pico-8 play session: no input (idle), after a click and taps of 🅾, ❎, 🅾+❎, 🅾 in the second before t = 0

[t = 1 s] idle ~1s (no d-pad/buttons)
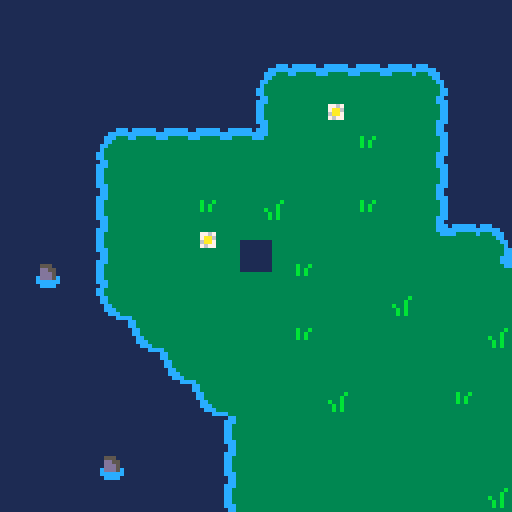

pico-8 cartridge
version 43
__lua__
function _init()
	scenes:set(game)
end

function _update()
	scenes:update()
end

function _draw()
	scenes:draw()
end

-- utils
function tileat(x, y, flag)
	return fget(mget(x \ 8, y \ 8), flag)
end

function randr(min, max)
	return flr(rnd(max-min)) + min
end

function wordwrap(str,px)
 -- local ps=$0x5f24
 local res=""
 foreach(split(str,"\n",false),function(s,ln)
  foreach(split(s," ",false),function(word)
   local ln_word=ln and ln.." "..word or word
   if px<?ln_word,0,10000
   then
    if(ln)res..=ln.."\n"
    ln=word
   else
    ln=ln_word
   end
  end)
  res..=ln.."\n"
 end)
 -- poke4(0x5f24,ps)
 return sub(res,1,-2)
end

function f2(n)
  local s,n=n<0 and "-" or "",abs(n)
  n=flr(n*100+.5)/100
  local i,d=flr(n),flr((n-flr(n))*100)
  return s..i.."."..(d<10 and "0"..d or d)
end

function crect(
	x1, y1, w1, h1,
	x2, y2, w2, h2
)
	return 
		x1 < x2 + w2 and
		x1 + w1 > x2 and
		y1 < y2 + h2 and
		y1 + h1 > y2 
end

-- scene manager
scenes = {
	scene = nil
}

function scenes:set(scene)
	self.scene = scene
	self.scene:init()
end

function scenes:update()
	self.scene:update()
end

function scenes:draw()
	self.scene:draw()
end
-->8
-- player

player = {}

function player:tobobbler()
	line(
		self.x, self.y, 
		self.bobbler.x + 3, 
		self.bobbler.y - self.bobbler.z + 3, 
		7
	)
end

__debug_force_fish = false
__debug_fish = {
	name = "tuna",
	area = "forest",
	size = "small",
}

function player:getbite()
	if __debug_force_fish then
		local fs = nil
		for _, f in ipairs(fish[__debug_fish.area][__debug_fish.size]) do
			if f.name == __debug_fish.name then
				fs = f
				break
			end
		end

		return fs, __debug_fish.size
	end

	local roll = randr(1, 100)
	local chances = self.rod.chances
	local size = "small"
	
	if roll > (chances[1] + chances[2]) then
		size = "large"
	elseif roll > chances[1] then
		size = "medium"
	end

	-- testing
	size = "small"
	
	local pool = fish[game.area.name][size]
	local hook = pool[flr(rnd(#pool)) + 1]

	return hook, size
end

function player:init()
	self.x = 60
	self.y = 60
	
	self.spd = 2
	
	self.state = "walk"
	
	self.reverse = false
	self.power = 0
	self.tick = 0.05
	self.throw = 0
	
	self.xp = 0
	self.lvl = 1
	
	self.money = 0
	
	self.omax = 0.92
	self.omin = 0.1
	
	self.facing = "up"
	
	self.wait = 0
	
	self.strike_base = 20
	self.strike = 0
	
	-- mult is base fish 
	-- strike increase
	
	-- todo
	-- increase size based on
	-- rod or player level
	-- also, global table 
	-- for these :sob:
	self.rod = rods["bomboo"]

	self.inventory = {
		-- todo
		-- accesories
		-- headwear, body, etc etc
		-- increases strike chance
		-- maybe fish drag
		-- make fish slower??
		-- something else maybe????
		accesories = {},
	
		-- todo
		-- bait
		-- increases strike chance?
		bait = {},
		
		fish = {},
	}
	
	self.prate = 0.25
	self.lrate = 0.5
	
	self.bobbler = nil
	self.hooked = nil
	self.hooked_size = nil
end

function player:update()
	if self.state == "walk" then
		if btnp(🅾️) then
			self.state = "charge"
			return
		end
		
		-- basic walk
		-- no normalisation & no vel
		if btn(⬅️) then
			self.x -= self.spd
			self.facing = "left"
		elseif btn(➡️) then
			self.x += self.spd
			self.facing = "right"
		end
		
		if btn(⬆️) then
			self.y -= self.spd
			self.facing = "up"
		elseif btn(⬇️) then
			self.y += self.spd
			self.facing = "down"
		end
	elseif self.state == "charge" then
		if btn(🅾️) then
			if self.reverse then
				self.power -= self.tick
				if self.power <= 0 then
					self.reverse = false
				end
			else
				self.power += self.tick
				if self.power >= 1 then
					self.reverse = true
				end
			end 
		else			
			if self.power >= self.omax then
				self.power = 1
			elseif self.power <= self.omin then
				self.power = 0.1
			end
			
			-- todo
			-- max power jingle!
			
			local throw = self.power * self.rod.power
				
			self.power = 0
			self.reverse = false
			
			self.bobbler = bobbler.new(self.x, self.y, self.facing, throw)
		
			self.state = "throwing"
		end
	elseif self.state == "throwing" then
		self.bobbler:update()
		
		if not self.bobbler.active then
			if tileat(self.bobbler.x + 4, self.bobbler.y + 4, 0) then
				self.state = "fishing"
				
				-- todo
				-- decrease based on
				-- accesories
				-- also decrease
				-- based on dist
				-- from shore
				self.wait = 
					randr(
						60, 
						60 + (90 * self.rod.mult)
					)

			else
				self.state = "walk"
				self.bobbler = nil
			end
		end
	elseif self.state == "fishing" then
		self.wait -= 1
		if self.wait <= 0 then
			self.state = "bite"
			
			-- todo: increase 
			-- based on accesories
			self.strike = self.strike_base
		
			self.hooked, self.hooked_size = self:getbite()
		
			-- todo:
			-- feedback for bite
			sfx(1)
		end
		
		if btnp(❎) then
			self.state = "walk"
			self.bobbler = nil
			self.wait = 0
		end
	elseif self.state == "bite" then
		self.strike -= 1
		
		if btnp(❎) then
			self.strike = 0
			minigame:setup()			

			return
		end
		
		if self.strike <= 0 then
			-- maybe
			-- could just go back to
			-- the fishing state?
		
			self.state = "walk"
			self.bobbler = nil
			self.hooked = nil
			self.hooked_size = nil
			self.strike = 0
			
			-- todo
			-- feedback for miss
			sfx(0)
		end
	elseif self.state == "caught" then
		if btnp(🅾️) then
			self.state = "walk"
			
			-- todo
			-- add to inventory
			
			self.hooked = nil
			self.hooked_size = nil
		end
	end
end

function player:draw()	
	spr(1, self.x, self.y)
	
	if self.state == "charge" then
		print(
			f2(self.power), 
			self.x, self.y - 6, 
			7
		)
	elseif self.state == "throwing" then
		self:tobobbler()
		self.bobbler:draw()
	elseif self.state == "fishing" then
		self:tobobbler()
		self.bobbler:draw()
	elseif self.state == "bite" then	
		self:tobobbler()
		self.bobbler:draw()
		
		spr(6, self.x, self.y - 10)
	end
end
-->8
-- bobbler

bobbler = {}
bobbler.__index = bobbler

function bobbler.new(x, y, facing, pwr)
	local b = {
		x = x, y = y, z = 2,
		vx = 0, vy = 0, vz = 2.5,
		
		g = 0.25,
		active = true,
		
		sp = 4
	}
	
	local spd = pwr * 0.5
	if facing == "left" then b.vx = -spd
	elseif facing == "right" then b.vx = spd
	elseif facing == "up" then b.vy = -spd
	elseif facing == "down" then b.vy = spd
	end
	
	return setmetatable(b, bobbler)
end

function bobbler:update()
	if (not self.active) return
	
	self.x += self.vx
	self.y += self.vy
	
	self.z += self.vz
	self.vz -= self.g
	
	if self.z <= 0 then
		self.z = 0
		
		self.vz = 0
		self.vy = 0
		self.vx = 0
		
		self.active = false
		
		self.sp = 5
	end
end

function bobbler:draw()
	if self.active then
		circfill(self.x + 4, self.y + 4, 2, 5)
	end
	
	spr(self.sp, self.x, self.y - self.z)
end
-->8
-- data

-- todo
-- money payout
-- xp payout
-- weighted random
-- some specific fish are
-- rarer than others

-- todo
-- description
function mkfish(name, desc, xp, mon, spd, aggr, dspd)
	return {
		name = name,
		desc = desc,
		spd = spd,
		aggr = aggr,
		dspd = dspd,
		xp = xp,
		sell = mon,
	}
end

-- todo
-- more fish
fish = {
	forest = {
		small = { 
			mkfish("minnow", "this small fish can pack punch! it lives in lakes.", 5, nil, 0.8, 0.2, 1.0),
			mkfish("tuna", "this massive fish tastes really good! thankfully, its just a baby. what is it doing in a lake, though?", 3, nil, 1.0, 0.4, 1.5),
		}
	}
}

rods = {
	["bomboo"] = {
		name = "bamboo",
		power = 1.4,
		
		mult = 1,
		width = 12,
		
		chances = {
			75, 20, 5
		},
	},
}

-- todo
-- more areas
areas = {
	forest = {
		name = "forest",
		clr = 3,
		
		minx = 0,
		miny = 0,

		cminx = 0,
		cminy = 0,

		cmaxx = 248,
		cmaxy = 248,
	}
}

-->8
-- minigame
minigame = {
	minx = 10,
	maxx = 108,
	
	y = 80,

	active = false
}

function minigame:setup()
	self.fish = {
			x = 64,
			target = 64,
		
			-- 20 frame grace period
			timer = 20,
			dashing = false,
			
			progress = 50,
			flipped = false,
			
			reeling = true,
			sp = 7
		}
		
		-- todo
		-- increase width based
		-- on level
		local w = player.rod.width
		self.bar = {
			x = self.fish.x - w / 2,
			w = w,
			h = 7,
			
			spd = 1.5
		}

		self.active = true
end

function minigame:update()
	-- bar goes first
	local bar = self.bar
	
	if btn(⬅️) then
		bar.x -= bar.spd
		if bar.x <= self.minx then
			bar.x = self.minx
		end
	elseif btn(➡️) then
		bar.x += bar.spd
		
		if bar.x >= self.maxx - 5 then
			bar.x = self.maxx - 5
		end
	end
	
	local fish = self.fish
	
	fish.timer -= 1
	if fish.timer <= 0 then
		fish.target = 
			randr(
				minigame.minx, 
				minigame.maxx
			)
	
		fish.timer = 
			randr(
				30, 
				90 - (player.hooked.aggr * 50)
			)

		fish.dashing = 
			rnd() < player.hooked.aggr
			
		fish.flipped = fish.x < fish.target
	end
	
	local spd = player.hooked.spd
	if fish.dashing then
		spd = player.hooked.dspd
	end
	
	if fish.x < fish.target then
		fish.x += spd
		if (fish.x > fish.target) fish.x = fish.target
	else
		fish.x -= spd
		if (fish.x < fish.target) fish.x = fish.target
	end
	
	if crect(
		bar.x, self.y, bar.w, bar.h,
		fish.x, self.y, 8, 8
	) then
		fish.reeling = true
	
		fish.sp = 7
		fish.progress += player.prate
		if fish.progress >= 100 then
			fish.progress = 100
		end
	else
		fish.reeling = false
	
		fish.sp = 8
		fish.progress -= player.lrate
		if fish.progress <= 0 then
			fish.progress = 0
		end
	end
	
	if fish.progress >= 100 then
		if btn(❎) then
			player.state = "caught"
			self.active = false
		end
	elseif fish.progress <= 0 then
		-- todo
		-- maybe an intermediary
		-- state??
		
		player.state = "walk"
		
		player.hooked = nil
		player.hooked_size = nil
		
		self.fish = nil
		self.bar = nil
		self.active = false
	end

end

function minigame:draw()
	-- background
	local offset = 5
	local bh = 35
	rrectfill(
		self.minx - offset, self.y - offset,
		self.maxx + offset * 2, bh, 3, 4 
	)

	rrect(
		self.minx - offset, self.y - offset,
		self.maxx + offset * 2, bh, 3, 7 
	)

	local fish = self.fish
	
	rrect(
		self.minx - 1, self.y - 1,
		self.maxx + 2, 10, 2, 
		7
	)
	
	rrectfill(
		self.minx, self.y, 
		self.maxx, 8, 1,
		1
	)
	
	-- player bar
	local bar = self.bar
	rrectfill(
		bar.x, self.y,
		bar.w, bar.h + 1, 2, 3
	)
	
	rrect(
		bar.x, self.y,
		bar.w, bar.h + 1, 2, 11
	)
	
	-- fish
	spr(fish.sp, 
		fish.x, self.y, 
		1, 1, 
		fish.flipped
	)
	
	-- progress
	print(flr(fish.progress) .. "%", self.minx, self.y + 10, 7)

	-- funny pixel worlds-like
	-- text
	if fish.reeling then
		local txt = "fish on!"
		if fish.progress >= 100 then
			txt = "fish on! ❎ to catch!"
		end
		
		local w = #txt * 4
		print(txt, 128 / 2 - w / 2, self.y + 20, 11)
	end
end

-->8
-- game

game = {}

function game:init()
	self.area = areas.forest

	self.padding = 20

	player:init()
end

function game:update()
	if minigame.active then
		minigame:update()
		return
	end

	player:update()
end

function game:draw()
	cls(self.area.clr)

	local cx, cy = player.x - 60, player.y - 60

	cx = mid(self.area.cminx, cx, self.area.cmaxx - 120)
	cy = mid(self.area.cminy, cy, self.area.cmaxy - 120)

	camera(cx, cy)
	map(self.area.minx, self.area.miny)
	player:draw()
	
	camera(0, 0)
	
	if minigame.active then
		minigame:draw()
	end

	if player.state == "caught" then
		-- body
		rectfill(
			self.padding, self.padding,
			128 - self.padding,
			128 - self.padding,
			1
		)
		
		rect(
			self.padding - 1, self.padding - 1,
			128 - self.padding + 1,
			128 - self.padding + 1,
			6
		)
		
		local offset = 85
		
		-- fish name
		local name = player.hooked.name ..
			" (" .. player.hooked_size .. ")"

		print(name, 
			self.padding + 5, 
			128 - self.padding - offset, 
			7
		)
		
		-- separator
		line(
			self.padding, 
			128 - self.padding - offset + 7,
			128 - self.padding,
			128 - self.padding - offset + 7,
			7
		)
	
		print(player.hooked.xp .. " xp", self.padding + 5, self.padding + 15)

		-- placeholder img
		local ix, iy = 
			self.padding + 38,
			128 - self.padding - offset + 18
		
		spr(34, ix, iy)
		rect(ix - 1, iy - 1, ix + 9, iy + 9, 7)
	
		local wrap = 118 - self.padding * 2
		print(wordwrap(player.hooked.desc, wrap), self.padding + 5, self.padding + 35)
	end
end
__gfx__
0000000011111111000000000000000000000000000000000009a000000000000000000000000000000000000000000000000000000000000000000000000000
00000000111111110000000000000000000000000000000000999a00000000000000000000000000000000000000000000000000000000000000000000000000
00700700111111110000000000000000000820000008200000999a000bbbbb0b0555550500000000000000000000000000000000000000000000000000000000
00077000111111110000000000000000007776000c7776c000999a00bbbbbbbb5555555500000000000000000000000000000000000000000000000000000000
000770001111111100000000000000000088820000cccc000009a000bbbbbbbb5555555500000000000000000000000000000000000000000000000000000000
007007001111111100000000000000000002200000000000000000000bbbbb0b0555550500000000000000000000000000000000000000000000000000000000
000000001111111100000000000000000000000000000000000a9000000000000000000000000000000000000000000000000000000000000000000000000000
000000001111111100000000000000000000000000000000000a9000000000000000000000000000000000000000000000000000000000000000000000000000
00000000000000000000000000000000000000000000000000000000000000000000000000000000000000000000000000000000000000000000000000000000
00000000000000000000000000000000000000000000000000000000000000000000000000000000000000000000000000000000000000000000000000000000
00000000000000000000000000000000000000000000000000000000000000000000000000000000000000000000000000000000000000000000000000000000
00000000000000000000000000000000000000000000000000000000000000000000000000000000000000000000000000000000000000000000000000000000
00000000000000000000000000000000000000000000000000000000000000000000000000000000000000000000000000000000000000000000000000000000
00000000000000000000000000000000000000000000000000000000000000000000000000000000000000000000000000000000000000000000000000000000
00000000000000000000000000000000000000000000000000000000000000000000000000000000000000000000000000000000000000000000000000000000
00000000000000000000000000000000000000000000000000000000000000000000000000000000000000000000000000000000000000000000000000000000
1111111100000000000000000000000011111cccccc111113333333333333cc13333333333333333000000000000000000000000000000000000000000000000
11111111000000000666000000000000111cccccccccc1113333333333333ccc3333333333333333000000000000000000000000000000000000000000000000
11111111000000000656ee00000000b011ccc333333ccc1133333333333333cc3333333333333333000000000000000000000000000000000000000000000000
1451111100000000066ee00000000b0011cc33333333cc1133333333333333cc3333333333333333000000000000000000000000000000000000000000000000
141144110000000000eedd0000b00b001cc3333333333cc133333333333333cc3333333333333333000000000000000000000000000000000000000000000000
c441544c0000000000e0ddd0000b0b001c333333333333c13c33333c333333cc3333333333333333000000000000000000000000000000000000000000000000
cccccccc0000000000000d66000b0b00cc333333333333cccccccccc33333ccc3333333333333333000000000000000000000000000000000000000000000000
1cccccc1000000000000006000000000cc333333333333cc1cccccc133333cc1c33333333333333c000000000000000000000000000000000000000000000000
11111111111111110000000000000000ccc3333333333ccc1cccccc11cc33333cc333333333333cc000000000000000000000000000000000000000000000000
11111111111111110000000000000000ccc3333333333cccccccccccccc33333cc333333333333cc000000000000000000000000000000000000000000000000
11111111115551110077670000b00b00cc333333333333cccc33333ccc3333331cc3333333333cc1000000000000000000000000000000000000000000000000
1111111111dd5511007aa60000b0b000333333333333333333333333cc3333331cc3333333333cc1000000000000000000000000000000000000000000000000
1111111111ddd511006aa70000b0b000333333333333333333333333cc33333311cc33333333cc11000000000000000000000000000000000000000000000000
111111111cddd5c10076770000000000333333333333333333333333cc33333311ccc333333ccc11000000000000000000000000000000000000000000000000
111111111cccccc10000000000000000333333333333333333333333ccc33333111ccc3333ccc111000000000000000000000000000000000000000000000000
1111111111cccc1100000000000000003333333333333333333333331cc3333311111cccccc11111000000000000000000000000000000000000000000000000
__gff__
0001000000000000000000000000000000000000000000000000000000000000030000000202020202020000000000000303000002020202020200000000000000000000000000000000000000000000000000000000000000000000000000000000000000000000000000000000000000000000000000000000000000000000
0000000000000000000000000000000000000000000000000000000000000000000000000000000000000000000000000000000000000000000000000000000000000000000000000000000000000000000000000000000000000000000000000000000000000000000000000000000000000000000000000000000000000000
__map__
3030303030303030303030300101010101010101010101010101010101010101000000000000000000000000000000000000000000000000000000000000000000000000000000000000000000000000000000000000000000000000000000000000000000000000000000000000000000000000000000000000000000000000
3030303030303030303030300101010101010101010101010101010101010101000000000000000000000000000000000000000000000000000000000000000000000000000000000000000000000000000000000000000000000000000000000000000000000000000000000000000000000000000000000000000000000000
3030303030303030243636363625010101010101010101010101010101010101000000000000000000000000000000000000000000000000000000000000000000000000000000000000000000000000000000000000000000000000000000000000000000000000000000000000000000000000000000000000000000000000
3030303030303030370032000027010101010101010101010101010101010101000000000000000000000000000000000000000000000000000000000000000000000000000000000000000000000000000000000000000000000000000000000000000000000000000000000000000000000000000000000000000000000000
3030302436363636340000330027010101010101010101010101010101010101000000000000000000000000000000000000000000000000000000000000000000000000000000000000000000000000000000000000000000000000000000000000000000000000000000000000000000000000000000000000000000000000
3030303700000000000000000027010101010101010101010101010101010101000000000000000000000000000000000000000000000000000000000000000000000000000000000000000000000000000000000000000000000000000000000000000000000000000000000000000000000000000000000000000000000000
3030303700003300230000330027010101012001010101010101010101010101000000000000000000000000000000000000000000000000000000000000000000000000000000000000000000000000000000000000000000000000000000000000000000000000000000000000000000000000000000000000000000000000
3030303700003200000000000035362501010101010101010101010101010101000000000000000000000000000000000000000000000000000000000000000000000000000000000000000000000000000000000000000000000000000000000000000000000000000000000000000000000000000000000000000000000000
3031303700000000003300000000003525010101010101010101010101010101000000000000000000000000000000000000000000000000000000000000000000000000000000000000000000000000000000000000000000000000000000000000000000000000000000000000000000000000000000000000000000000000
3030303828000000000000002300000035250101010101010101010101010101000000000000000000000000000000000000000000000000000000000000000000000000000000000000000000000000000000000000000000000000000000000000000000000000000000000000000000000000000000000000000000000000
3030303038280000003300000000002300353636363636250101010101010101000000000000000000000000000000000000000000000000000000000000000000000000000000000000000000000000000000000000000000000000000000000000000000000000000000000000000000000000000000000000000000000000
3030303030382800000000000000000000000000000000352501010101010101000000000000000000000000000000000000000000000000000000000000000000000000000000000000000000000000000000000000000000000000000000000000000000000000000000000000000000000000000000000000000000000000
3030303030303828000023000000330000000000330000003525010101010101000000000000000000000000000000000000000000000000000000000000000000000000000000000000000000000000000000000000000000000000000000000000000000000000000000000000000000000000000000000000000000000000
3030303030303037000000000000000000003200000000000035250101010101000000000000000000000000000000000000000000000000000000000000000000000000000000000000000000000000000000000000000000000000000000000000000000000000000000000000000000000000000000000000000000000000
3030303130303037000000000000000000000000000033000000352501010101000000000000000000000000000000000000000000000000000000000000000000000000000000000000000000000000000000000000000000000000000000000000000000000000000000000000000000000000000000000000000000000000
3030303030303037000000000000002300000000000000000000002701010101000000000000000000000000000000000000000000000000000000000000000000000000000000000000000000000000000000000000000000000000000000000000000000000000000000000000000000000000000000000000000000000000
0101010101010137000000003200000000000000000000000000002701010101000000000000000000000000000000000000000000000000000000000000000000000000000000000000000000000000000000000000000000000000000000000000000000000000000000000000000000000000000000000000000000000000
0101010101010137000000000000000000003300000032002300002701010101000000000000000000000000000000000000000000000000000000000000000000000000000000000000000000000000000000000000000000000000000000000000000000000000000000000000000000000000000000000000000000000000
0101010101010138280000000000003300000000000000000000002701010101000000000000000000000000000000000000000000000000000000000000000000000000000000000000000000000000000000000000000000000000000000000000000000000000000000000000000000000000000000000000000000000000
0101010101010101382800000000000000000000000000000000002701010101000000000000000000000000000000000000000000000000000000000000000000000000000000000000000000000000000000000000000000000000000000000000000000000000000000000000000000000000000000000000000000000000
0101010101010101013826262626262800002300000000000000002701010101000000000000000000000000000000000000000000000000000000000000000000000000000000000000000000000000000000000000000000000000000000000000000000000000000000000000000000000000000000000000000000000000
0101010101010101010101010101013828000000000000000000002701010101000000000000000000000000000000000000000000000000000000000000000000000000000000000000000000000000000000000000000000000000000000000000000000000000000000000000000000000000000000000000000000000000
0101010101010101010101010101010137000000000000002300002701010101000000000000000000000000000000000000000000000000000000000000000000000000000000000000000000000000000000000000000000000000000000000000000000000000000000000000000000000000000000000000000000000000
0101010101010101010101010101010137000000003200000000002701010101000000000000000000000000000000000000000000000000000000000000000000000000000000000000000000000000000000000000000000000000000000000000000000000000000000000000000000000000000000000000000000000000
0101010101010101010120010101010138280000000000000000293901010101000000000000000000000000000000000000000000000000000000000000000000000000000000000000000000000000000000000000000000000000000000000000000000000000000000000000000000000000000000000000000000000000
0101010101010101010101010101010101382800002300000029390101010101000000000000000000000000000000000000000000000000000000000000000000000000000000000000000000000000000000000000000000000000000000000000000000000000000000000000000000000000000000000000000000000000
0101010101010101010101010101010101013828000000002939010101010101000000000000000000000000000000000000000000000000000000000000000000000000000000000000000000000000000000000000000000000000000000000000000000000000000000000000000000000000000000000000000000000000
0101010101010101010101010101010101010138262626263901010101010101000000000000000000000000000000000000000000000000000000000000000000000000000000000000000000000000000000000000000000000000000000000000000000000000000000000000000000000000000000000000000000000000
0101010101010101010101010101012001010101010101010101010101010101000000000000000000000000000000000000000000000000000000000000000000000000000000000000000000000000000000000000000000000000000000000000000000000000000000000000000000000000000000000000000000000000
0101010101010101010101010101010101010101010101010101010101010101000000000000000000000000000000000000000000000000000000000000000000000000000000000000000000000000000000000000000000000000000000000000000000000000000000000000000000000000000000000000000000000000
0101010101010101010101010101010101010101010101010101010101010101000000000000000000000000000000000000000000000000000000000000000000000000000000000000000000000000000000000000000000000000000000000000000000000000000000000000000000000000000000000000000000000000
0101010101010101010101010101010101010101010101010101010101010101000000000000000000000000000000000000000000000000000000000000000000000000000000000000000000000000000000000000000000000000000000000000000000000000000000000000000000000000000000000000000000000000
